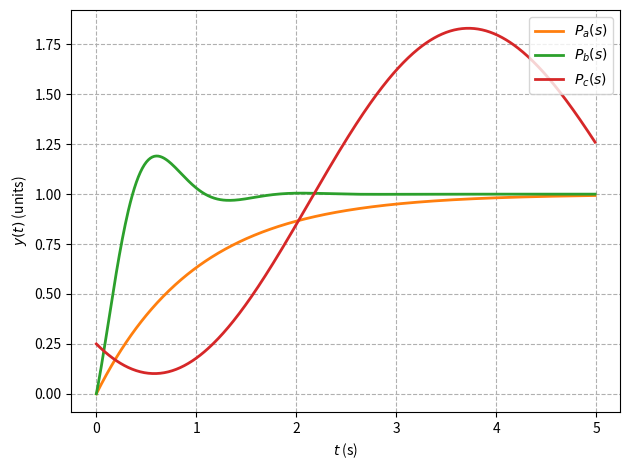
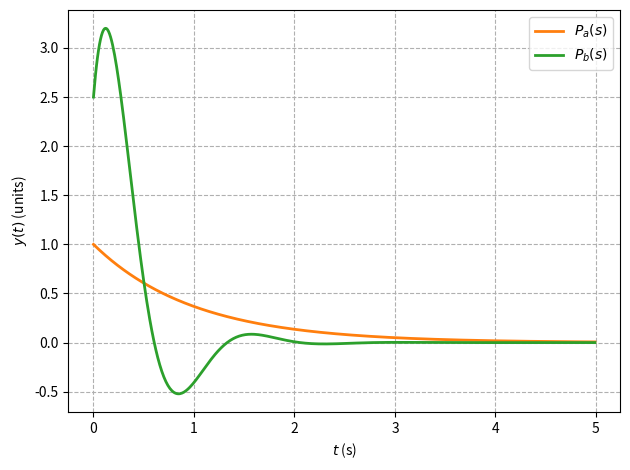
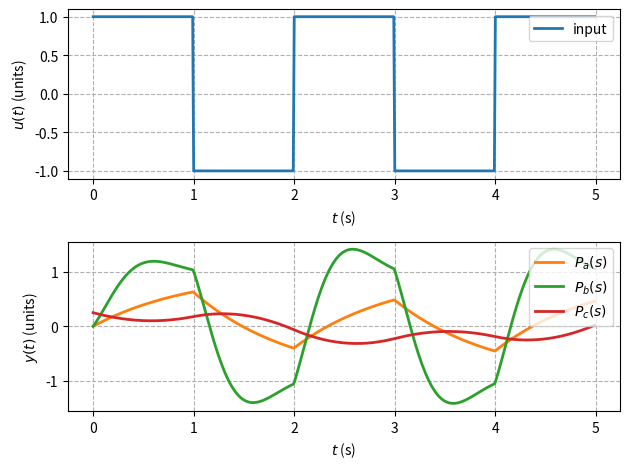
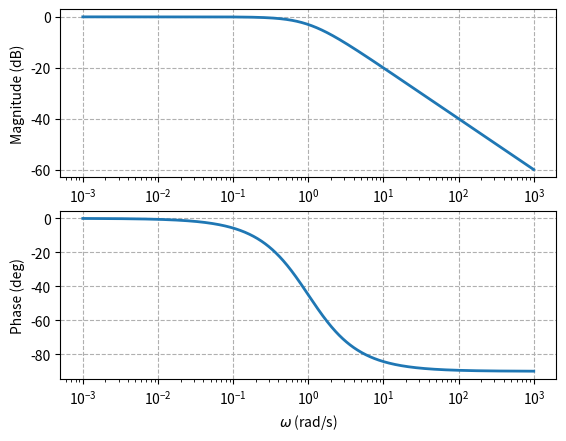
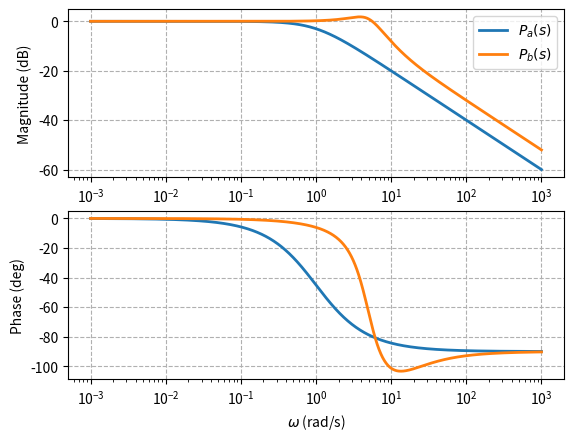
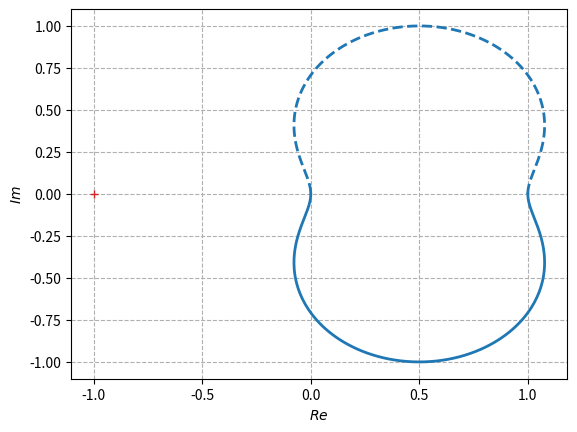

The matplotlib source for these figures, in order:
"""Python signal processing basics.

[redacted]
Based on
https://docs.scipy.org/doc/scipy/reference/signal.html
"""

# %%
# Packages
import numpy as np
from scipy import signal
from matplotlib import pyplot as plt

# %%
# Plotting parameters
# plt.rc('text', usetex=True)
# plt.rc('font', family='serif', size=14)
plt.rc('lines', linewidth=2)
plt.rc('axes', grid=True)
plt.rc('grid', linestyle='--')

# time
t_start, t_end, dt = 0, 5, 1e-2
t = np.arange(t_start, t_end, dt)


# %%
# Create systems
# Firsr-order transfer function, P(s) = 1 / (tau * s + 1)
tau = 1 / 1
P_a = signal.lti([1], [tau, 1])

# Second-order transfer function with zero
# P(s) = (s / a + 1) / (s**2 + 2 * zeta * omega * s + omega**2)
b = 10
omega = 5
zeta = 0.5
P_b = signal.lti([omega**2 / b, omega**2], [1, 2 * zeta * omega, omega**2])

# Mass-spring_damper system
m = 1  # kg, mass
d = 0.05  # N s / m, damper
k = 1  # N / m, spring
# Form state-space matrics.
A = np.array([[0, 1],
              [-k / m, -d / m]])
B = np.array([[0],
              [1 / m]])
C = np.array([[1, 0]])
D = np.array([[0]])
x0 = np.array([0.25, -0.5])  # Initial conditions
P_c = signal.lti(A, B, C, D)


# %%
# Step response
t_a, y_a = signal.step(P_a, T=t)
t_b, y_b = signal.step(P_b, T=t)
t_c, y_c = signal.step(P_c, X0=x0, T=t)

# Plot step response
fig, ax = plt.subplots()
ax.set_xlabel(r'$t$ (s)')
ax.set_ylabel(r'$y(t)$ (units)')
# Plot data
ax.plot(t_a, y_a, label='$P_a(s)$', color='C1')
ax.plot(t_b, y_b, label='$P_b(s)$', color='C2')
ax.plot(t_c, y_c, label='$P_c(s)$', color='C3')
ax.legend(loc='upper right')
fig.tight_layout()
# fig.savefig('figs/step_response.pdf')

# %%
# Impulse response
t_a, y_a = signal.impulse(P_a, T=t)
t_b, y_b = signal.impulse(P_b, T=t)

# Plot impulse response
fig, ax = plt.subplots()
ax.set_xlabel(r'$t$ (s)')
ax.set_ylabel(r'$y(t)$ (units)')
# Plot data
ax.plot(t_a, y_a, label='$P_a(s)$', color='C1')
ax.plot(t_b, y_b, label='$P_b(s)$', color='C2')
ax.legend(loc='upper right')
fig.tight_layout()
# fig.savefig('figs/impulse_response.pdf')

# %%
# Time-domaine forced response
# Square wave input
u = signal.square(2 * np.pi / 2 * t)

# Forced response of each system
t_a, y_a, x_a = signal.lsim(P_a, u, t)
t_b, y_b, x_b = signal.lsim(P_b, u, t)
t_c, y_c, x_c = signal.lsim(P_c, u, t, x0)

# Plot forced response
fig, ax = plt.subplots(2, 1)   
ax[0].set_ylabel(r'$u(t)$ (units)')
ax[1].set_ylabel(r'$y(t)$ (units)')
# Plot data
ax[0].plot(t, u, label='input')
ax[1].plot(t_a, y_a, label='$P_a(s)$', color='C1')
ax[1].plot(t_b, y_b, label='$P_b(s)$', color='C2')
ax[1].plot(t_c, y_c, label='$P_c(s)$', color='C3')
for a in np.ravel(ax):
    a.set_xlabel(r'$t$ (s)')
    a.legend(loc='upper right')
fig.tight_layout()
# fig.savefig('figs/square_wave_response.pdf')

# %%
# Bode plots
# Calculate freq, magnitude, and phase
w_shared = np.logspace(-3, 3, 1000)
w_a, mag_a, phase_a = signal.bode(P_a, w_shared)
w_b, mag_b, phase_b = signal.bode(P_b, w_shared)

# Plot first-order system Bode plot
fig, ax = plt.subplots(2, 1)
# Magnitude plot
ax[0].semilogx(w_a, mag_a)
ax[0].set_xlabel(r'$\omega$ (rad/s)')
ax[0].set_ylabel(r'Magnitude (dB)')  # $|G(\omega)|$
# Phase plot
ax[1].semilogx(w_a, phase_a)
ax[1].set_xlabel(r'$\omega$ (rad/s)')
ax[1].set_ylabel(r'Phase (deg)')  # $\angle G(\omega)$
# fig.savefig('figs/P_a_Bode_plot.pdf')

# Plot Bode plot of both P_a and P_b
fig, ax = plt.subplots(2, 1)
# Magnitude plot
ax[0].semilogx(w_a, mag_a, label=r'$P_a(s)$')
ax[0].semilogx(w_b, mag_b, label=r'$P_b(s)$')
ax[0].set_xlabel(r'$\omega$ (rad/s)')
ax[0].set_ylabel(r'Magnitude (dB)')
# Phase plot
ax[1].semilogx(w_a, phase_a)
ax[1].semilogx(w_b, phase_b)
ax[1].set_xlabel(r'$\omega$ (rad/s)')
ax[1].set_ylabel(r'Phase (deg)')
ax[0].legend(loc='upper right')
# fig.savefig('figs/Bode_plot_P_a_P_b.pdf')

# %%
# Nyquist plot using freqresp
w_b, fr_b = signal.freqresp(P_b, w_shared)
# Plot Nyquist plot
fig, ax = plt.subplots()
ax.set_xlabel(r'$Re$')
ax.set_ylabel(r'$Im$')
ax.plot(-1, 0, '+', color='C3')
ax.plot(fr_b.real, fr_b.imag, color='C0')
ax.plot(fr_b.real, -fr_b.imag, '--', color='C0')
# fig.savefig('figs/Nyquist_plot_P_b.pdf')

# %%
plt.show()
